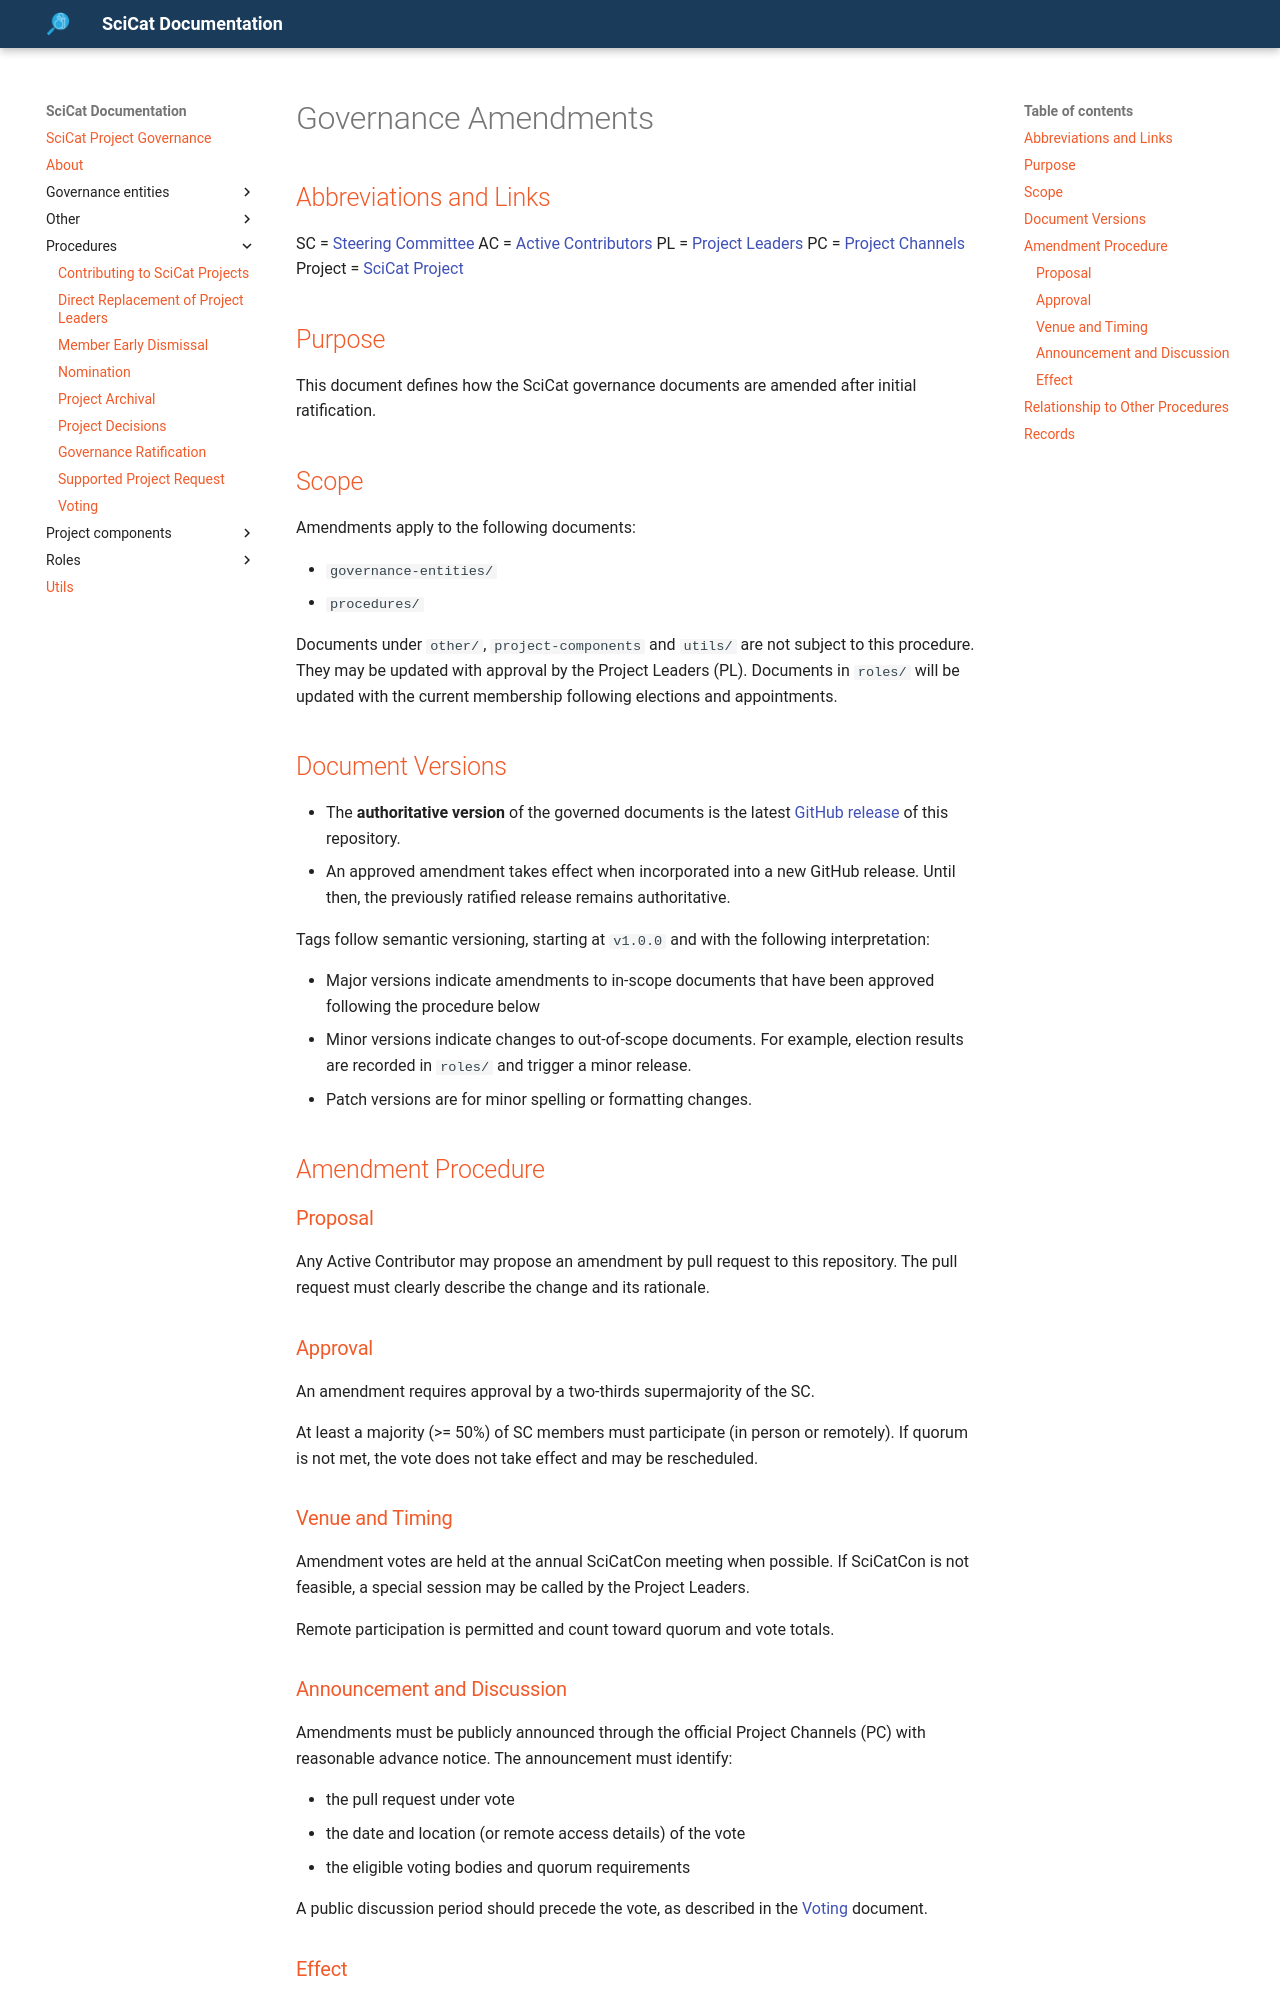

repository: SciCatProject/governance · page: main/procedures/AMENDMENTS/index.html · generator: mkdocs

# Governance Amendments

## Abbreviations and Links

SC = [Steering Committee](../governance-entities/STEERING-COMMITTEE.md)
AC = [Active Contributors](../governance-entities/CONTRIBUTORS-COMMUNITY.md)
PL = [Project Leaders](../governance-entities/PROJECT-LEADERS.md)
PC = [Project Channels](../project-components/PROJECT-CHANNELS.md)
Project = [SciCat Project](../project-components/SCICAT-PROJECT.md)

## Purpose

This document defines how the SciCat governance documents are amended after initial ratification.

## Scope

Amendments apply to the following documents:

- `governance-entities/`
- `procedures/`

Documents under `other/`, `project-components` and `utils/` are not subject to this procedure.
They may be updated with approval by the Project Leaders (PL).
Documents in `roles/` will be updated with the current membership following elections and appointments.

## Document Versions

- The **authoritative version** of the governed documents is the latest [GitHub release](https://github.com/SciCatProject/governance/releases) of this repository.
- An approved amendment takes effect when incorporated into a new GitHub release. Until then, the previously ratified release remains authoritative.

Tags follow semantic versioning, starting at `v1.0.0` and with the following interpretation:

- Major versions indicate amendments to in-scope documents that have been approved following the procedure below
- Minor versions indicate changes to out-of-scope documents. For example, election results are recorded in `roles/` and trigger a minor release.
- Patch versions are for minor spelling or formatting changes.

## Amendment Procedure

### Proposal

Any Active Contributor may propose an amendment by pull request to this repository. The pull request must clearly describe the change and its rationale.

### Approval

An amendment requires approval by a two-thirds supermajority of the SC.

At least a majority (>= 50%)  of SC members must participate (in person or remotely). If
quorum is not met, the vote does not take effect and may be rescheduled.

### Venue and Timing

Amendment votes are held at the annual SciCatCon meeting when possible. If SciCatCon is not feasible, a special session may be called by the Project Leaders.

Remote participation is permitted and count toward quorum and vote totals.
